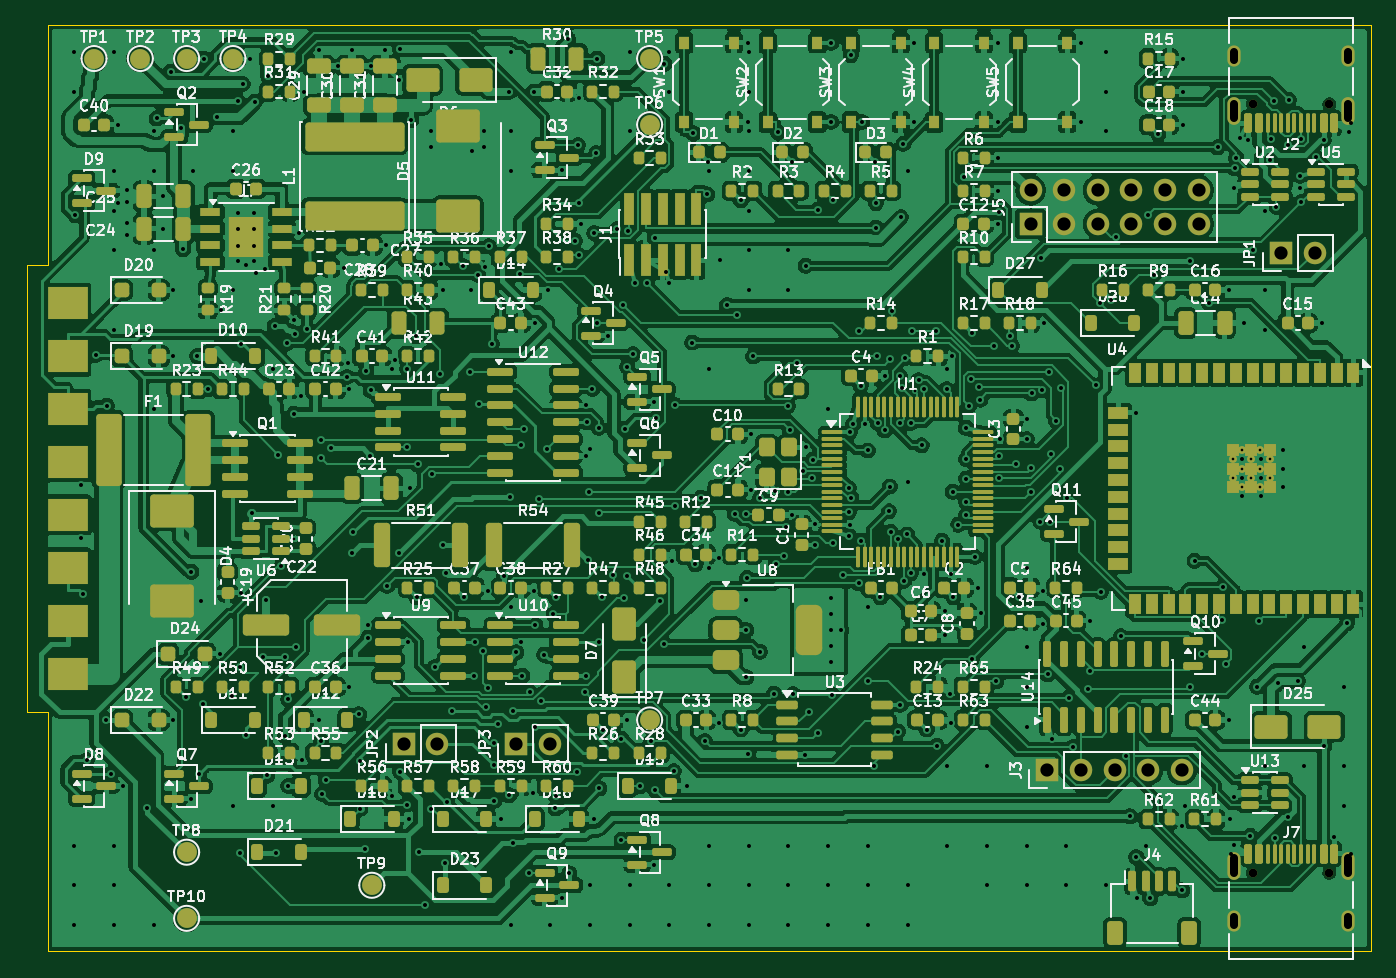
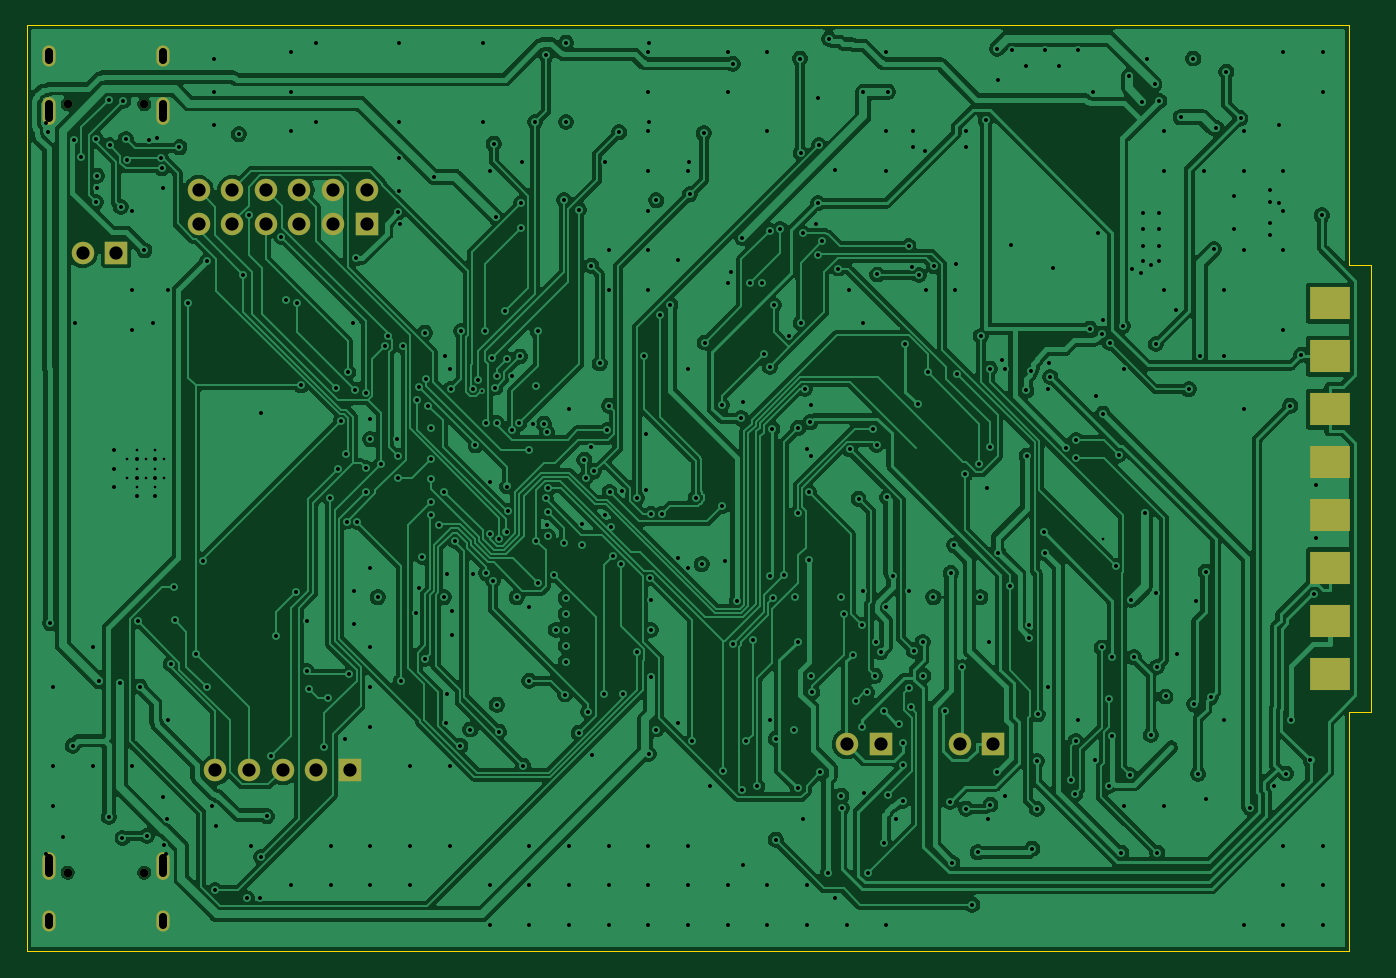
Circuit board: 11 layer files. Board 101.6 x 70.0 mm.
- bottom_copper: obd-adapter-B_Cu.gbl (282634 bytes)
- bottom_mask: obd-adapter-B_Mask.gbs (1873 bytes)
- paste: obd-adapter-B_Paste.gbp (456 bytes)
- bottom_silk: obd-adapter-B_Silkscreen.gbo (1883 bytes)
- outline: obd-adapter-Edge_Cuts.gm1 (786 bytes)
- top_copper: obd-adapter-F_Cu.gtl (848469 bytes)
- top_mask: obd-adapter-F_Mask.gts (25820 bytes)
- paste: obd-adapter-F_Paste.gtp (23563 bytes)
- top_silk: obd-adapter-F_Silkscreen.gto (343365 bytes)
- drill: obd-adapter-NPTH.drl (382 bytes)
- drill: obd-adapter-PTH.drl (10316 bytes)

=== bottom_copper: obd-adapter-B_Cu.gbl (282634 bytes, source omitted) ===
=== bottom_mask: obd-adapter-B_Mask.gbs ===
%TF.GenerationSoftware,KiCad,Pcbnew,10.0.8*%
%TF.CreationDate,2026-11-08T20:26:39-07:00*%
%TF.ProjectId,obd-adapter,6f62642d-6164-4617-9074-65722e6b6963,rev?*%
%TF.SameCoordinates,Original*%
%TF.FileFunction,Soldermask,Bot*%
%TF.FilePolarity,Negative*%
%FSLAX46Y46*%
G04 Gerber Fmt 4.6, Leading zero omitted, Abs format (unit mm)*
G04 Created by KiCad (PCBNEW 10.0.8) date 2026-11-08 20:26:39*
%MOMM*%
%LPD*%
G01*
G04 APERTURE LIST*
%ADD10C,0.650000*%
%ADD11O,1.000000X2.100000*%
%ADD12O,1.000000X1.600000*%
%ADD13R,1.700000X1.700000*%
%ADD14C,1.700000*%
%ADD15R,3.000000X2.500000*%
G04 APERTURE END LIST*
D10*
%TO.C,J2*%
X96890000Y-5950000D03*
X91110000Y-5950000D03*
D11*
X98320000Y-6480000D03*
D12*
X98320000Y-2300000D03*
D11*
X89680000Y-6480000D03*
D12*
X89680000Y-2300000D03*
%TD*%
D13*
%TO.C,JP1*%
X93225000Y-17200000D03*
D14*
X95765000Y-17200000D03*
%TD*%
D13*
%TO.C,J5*%
X74300000Y-15000000D03*
D14*
X74300000Y-12460000D03*
X76840000Y-15000000D03*
X76840000Y-12460000D03*
X79380000Y-15000000D03*
X79380000Y-12460000D03*
X81920000Y-15000000D03*
X81920000Y-12460000D03*
X84460000Y-15000000D03*
X84460000Y-12460000D03*
X87000000Y-15000000D03*
X87000000Y-12460000D03*
%TD*%
D13*
%TO.C,JP2*%
X26924999Y-54300000D03*
D14*
X29464999Y-54300000D03*
%TD*%
D15*
%TO.C,J6*%
X1500000Y-21000000D03*
X1500000Y-25000000D03*
X1500000Y-29000000D03*
X1500000Y-33000000D03*
X1500000Y-37000000D03*
X1500000Y-41000000D03*
X1500000Y-45000000D03*
X1500000Y-49000000D03*
%TD*%
D13*
%TO.C,JP3*%
X35425000Y-54300000D03*
D14*
X37965000Y-54300000D03*
%TD*%
D10*
%TO.C,J7*%
X91110000Y-64049999D03*
X96890000Y-64049999D03*
D11*
X89680000Y-63519999D03*
D12*
X89680000Y-67699999D03*
D11*
X98320000Y-63519999D03*
D12*
X98320000Y-67699999D03*
%TD*%
D13*
%TO.C,J3*%
X75570000Y-56300000D03*
D14*
X78110000Y-56300000D03*
X80650000Y-56300000D03*
X83190000Y-56300000D03*
X85730000Y-56300000D03*
%TD*%
M02*

=== paste: obd-adapter-B_Paste.gbp ===
%TF.GenerationSoftware,KiCad,Pcbnew,10.0.8*%
%TF.CreationDate,2026-11-08T20:26:39-07:00*%
%TF.ProjectId,obd-adapter,6f62642d-6164-4617-9074-65722e6b6963,rev?*%
%TF.SameCoordinates,Original*%
%TF.FileFunction,Paste,Bot*%
%TF.FilePolarity,Positive*%
%FSLAX46Y46*%
G04 Gerber Fmt 4.6, Leading zero omitted, Abs format (unit mm)*
G04 Created by KiCad (PCBNEW 10.0.8) date 2026-11-08 20:26:39*
%MOMM*%
%LPD*%
G01*
G04 APERTURE LIST*
G04 APERTURE END LIST*
M02*

=== bottom_silk: obd-adapter-B_Silkscreen.gbo ===
%TF.GenerationSoftware,KiCad,Pcbnew,10.0.8*%
%TF.CreationDate,2026-11-08T20:26:39-07:00*%
%TF.ProjectId,obd-adapter,6f62642d-6164-4617-9074-65722e6b6963,rev?*%
%TF.SameCoordinates,Original*%
%TF.FileFunction,Legend,Bot*%
%TF.FilePolarity,Positive*%
%FSLAX46Y46*%
G04 Gerber Fmt 4.6, Leading zero omitted, Abs format (unit mm)*
G04 Created by KiCad (PCBNEW 10.0.8) date 2026-11-08 20:26:39*
%MOMM*%
%LPD*%
G01*
G04 APERTURE LIST*
%ADD10C,0.650000*%
%ADD11O,1.000000X2.100000*%
%ADD12O,1.000000X1.600000*%
%ADD13R,1.700000X1.700000*%
%ADD14C,1.700000*%
%ADD15R,3.000000X2.500000*%
G04 APERTURE END LIST*
%LPC*%
D10*
%TO.C,J2*%
X96890000Y-5950000D03*
X91110000Y-5950000D03*
D11*
X98320000Y-6480000D03*
D12*
X98320000Y-2300000D03*
D11*
X89680000Y-6480000D03*
D12*
X89680000Y-2300000D03*
%TD*%
D13*
%TO.C,JP1*%
X93225000Y-17200000D03*
D14*
X95765000Y-17200000D03*
%TD*%
D13*
%TO.C,J5*%
X74300000Y-15000000D03*
D14*
X74300000Y-12460000D03*
X76840000Y-15000000D03*
X76840000Y-12460000D03*
X79380000Y-15000000D03*
X79380000Y-12460000D03*
X81920000Y-15000000D03*
X81920000Y-12460000D03*
X84460000Y-15000000D03*
X84460000Y-12460000D03*
X87000000Y-15000000D03*
X87000000Y-12460000D03*
%TD*%
D13*
%TO.C,JP2*%
X26924999Y-54300000D03*
D14*
X29464999Y-54300000D03*
%TD*%
D15*
%TO.C,J6*%
X1500000Y-21000000D03*
X1500000Y-25000000D03*
X1500000Y-29000000D03*
X1500000Y-33000000D03*
X1500000Y-37000000D03*
X1500000Y-41000000D03*
X1500000Y-45000000D03*
X1500000Y-49000000D03*
%TD*%
D13*
%TO.C,JP3*%
X35425000Y-54300000D03*
D14*
X37965000Y-54300000D03*
%TD*%
D10*
%TO.C,J7*%
X91110000Y-64049999D03*
X96890000Y-64049999D03*
D11*
X89680000Y-63519999D03*
D12*
X89680000Y-67699999D03*
D11*
X98320000Y-63519999D03*
D12*
X98320000Y-67699999D03*
%TD*%
D13*
%TO.C,J3*%
X75570000Y-56300000D03*
D14*
X78110000Y-56300000D03*
X80650000Y-56300000D03*
X83190000Y-56300000D03*
X85730000Y-56300000D03*
%TD*%
%LPD*%
M02*

=== outline: obd-adapter-Edge_Cuts.gm1 ===
%TF.GenerationSoftware,KiCad,Pcbnew,10.0.8*%
%TF.CreationDate,2026-11-08T20:26:39-07:00*%
%TF.ProjectId,obd-adapter,6f62642d-6164-4617-9074-65722e6b6963,rev?*%
%TF.SameCoordinates,Original*%
%TF.FileFunction,Profile,NP*%
%FSLAX46Y46*%
G04 Gerber Fmt 4.6, Leading zero omitted, Abs format (unit mm)*
G04 Created by KiCad (PCBNEW 10.0.8) date 2026-11-08 20:26:39*
%MOMM*%
%LPD*%
G01*
G04 APERTURE LIST*
%TA.AperFunction,Profile*%
%ADD10C,0.100000*%
%TD*%
G04 APERTURE END LIST*
D10*
X-1600000Y-18100000D02*
X0Y-18100000D01*
X-1600000Y-51900000D02*
X-1600000Y-18100000D01*
X0Y0D02*
X100000000Y0D01*
X0Y-18100000D02*
X0Y0D01*
X0Y-51900000D02*
X-1600000Y-51900000D01*
X0Y-70000000D02*
X0Y-51900000D01*
X100000000Y0D02*
X100000000Y-70000000D01*
X100000000Y-70000000D02*
X0Y-70000000D01*
M02*

=== top_copper: obd-adapter-F_Cu.gtl (848469 bytes, source omitted) ===
=== top_mask: obd-adapter-F_Mask.gts (25820 bytes, source omitted) ===
=== paste: obd-adapter-F_Paste.gtp (23563 bytes, source omitted) ===
=== top_silk: obd-adapter-F_Silkscreen.gto (343365 bytes, source omitted) ===
=== drill: obd-adapter-NPTH.drl ===
M48
; DRILL file KiCad 10.0.8 date 2026-11-08T20:26:40
; FORMAT={-:-/ absolute / metric / decimal}
; #@! TF.CreationDate,2026-11-08T20:26:40-07:00
; #@! TF.GenerationSoftware,Kicad,Pcbnew,10.0.8
; #@! TF.FileFunction,NonPlated,1,4,NPTH
FMAT,2
METRIC
; #@! TA.AperFunction,NonPlated,NPTH,ComponentDrill
T1C0.650
%
G90
G05
T1
X91.11Y-5.95
X91.11Y-64.05
X96.89Y-5.95
X96.89Y-64.05
M30

=== drill: obd-adapter-PTH.drl (10316 bytes, source omitted) ===
